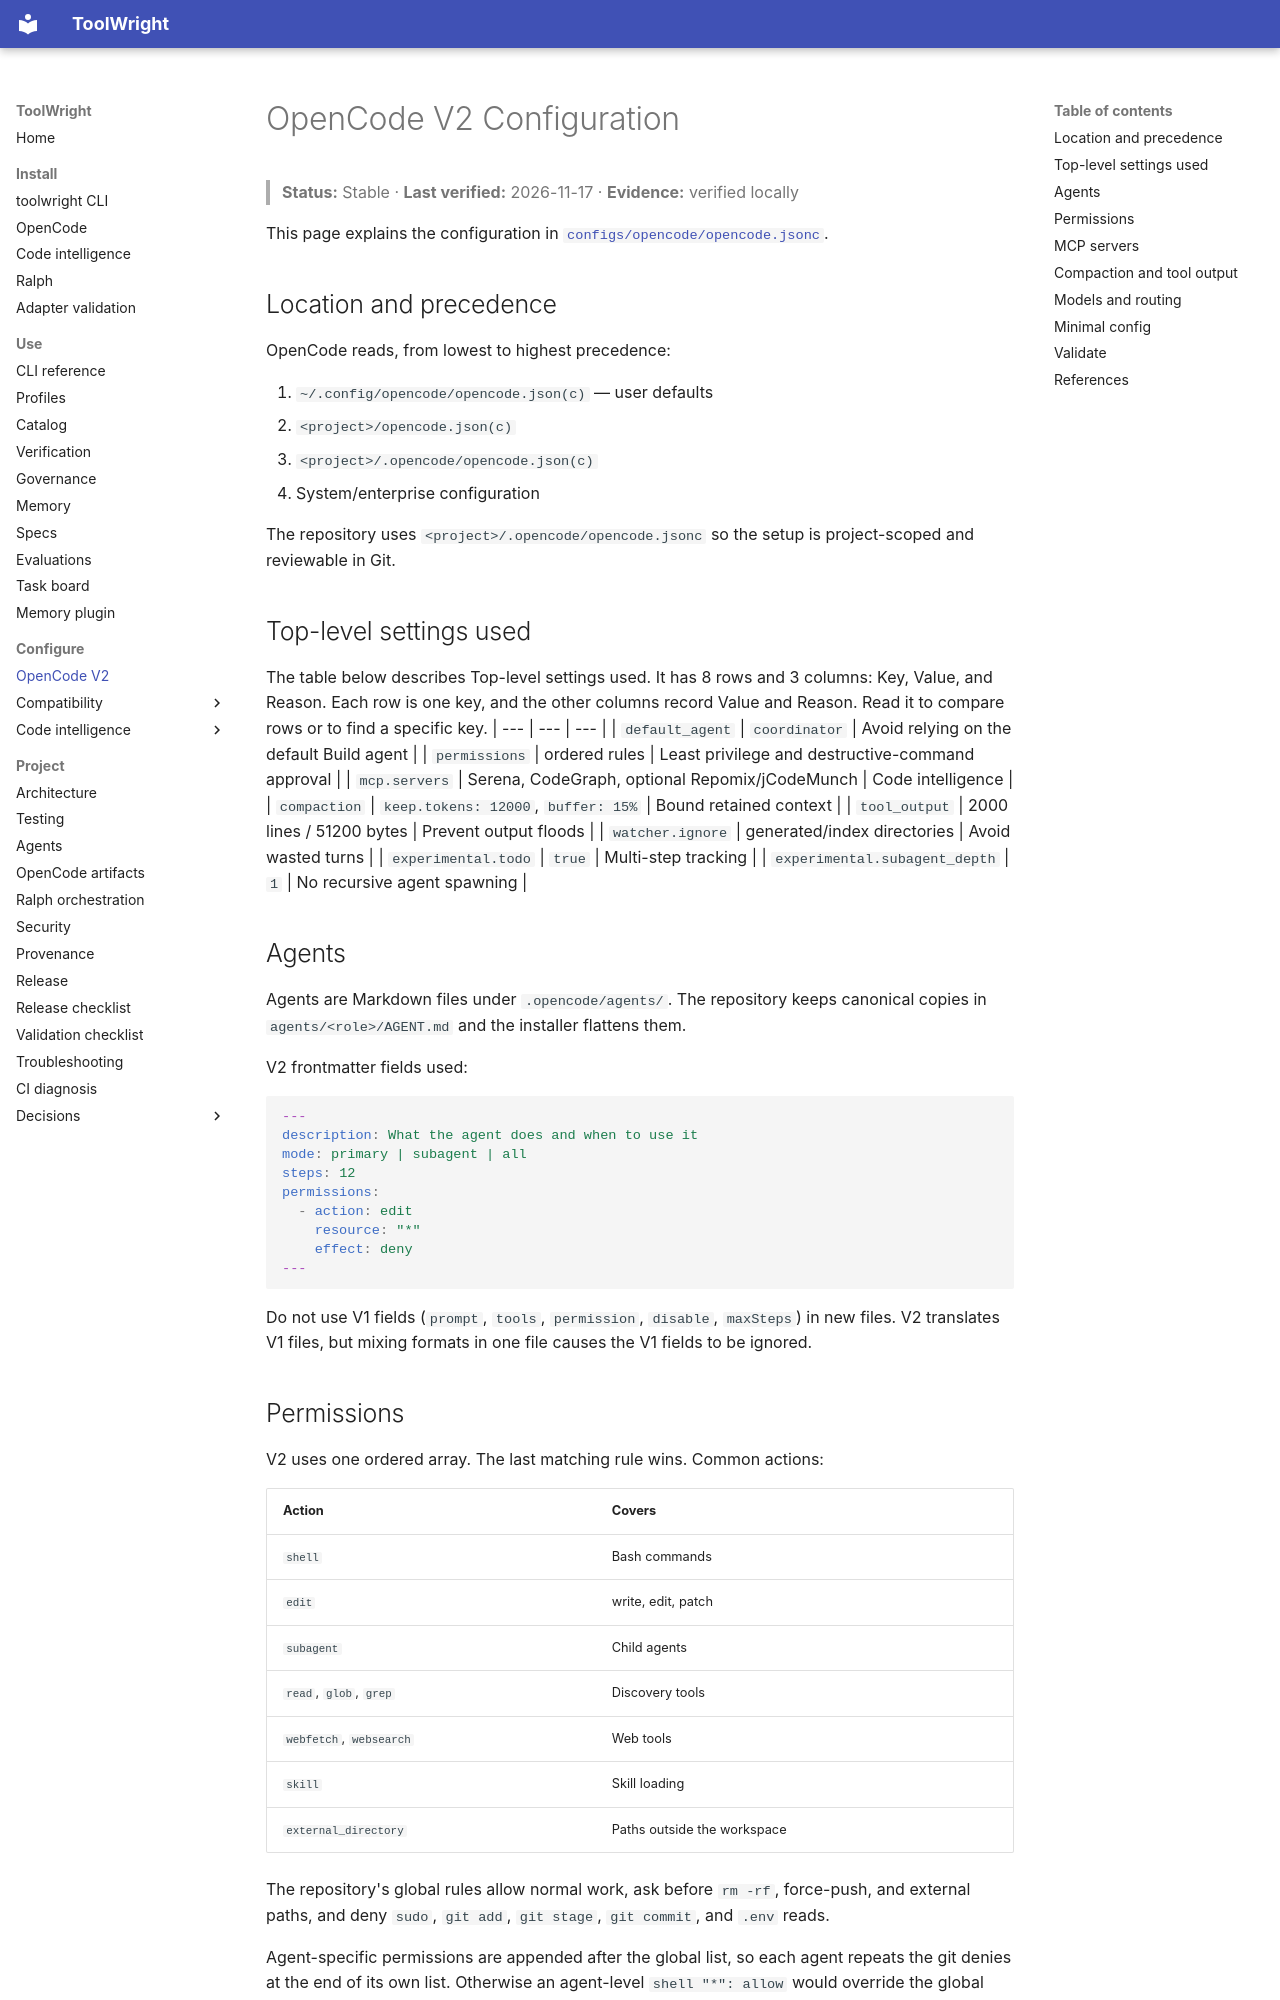

repository: GabrielAlmeidaFlores/ToolWright · page: configuration/opencode-v2/index.html · generator: mkdocs

# OpenCode V2 Configuration

> **Status:** Stable · **Last verified:** 2026-11-17 · **Evidence:** verified locally

This page explains the configuration in [`configs/opencode/opencode.jsonc`](https://github.com/GabrielAlmeidaFlores/ToolWright/blob/main/configs/opencode/opencode.jsonc).

## Location and precedence

OpenCode reads, from lowest to highest precedence:

1. `~/.config/opencode/opencode.json(c)` — user defaults
2. `<project>/opencode.json(c)`
3. `<project>/.opencode/opencode.json(c)`
4. System/enterprise configuration

The repository uses `<project>/.opencode/opencode.jsonc` so the setup is project-scoped and reviewable in Git.

## Top-level settings used

The table below describes Top-level settings used. It has 8 rows and 3 columns: Key, Value, and Reason. Each row is one key, and the other columns record Value and Reason. Read it to compare rows or to find a specific key.
| --- | --- | --- |
| `default_agent` | `coordinator` | Avoid relying on the default Build agent |
| `permissions` | ordered rules | Least privilege and destructive-command approval |
| `mcp.servers` | Serena, CodeGraph, optional Repomix/jCodeMunch | Code intelligence |
| `compaction` | `keep.tokens: 12000`, `buffer: 15%` | Bound retained context |
| `tool_output` | 2000 lines / 51200 bytes | Prevent output floods |
| `watcher.ignore` | generated/index directories | Avoid wasted turns |
| `experimental.todo` | `true` | Multi-step tracking |
| `experimental.subagent_depth` | `1` | No recursive agent spawning |

## Agents

Agents are Markdown files under `.opencode/agents/`. The repository keeps canonical copies in `agents/<role>/AGENT.md` and the installer flattens them.

V2 frontmatter fields used:

```yaml
---
description: What the agent does and when to use it
mode: primary | subagent | all
steps: 12
permissions:
  - action: edit
    resource: "*"
    effect: deny
---
```

Do not use V1 fields (`prompt`, `tools`, `permission`, `disable`, `maxSteps`) in new files. V2 translates V1 files, but mixing formats in one file causes the V1 fields to be ignored.
